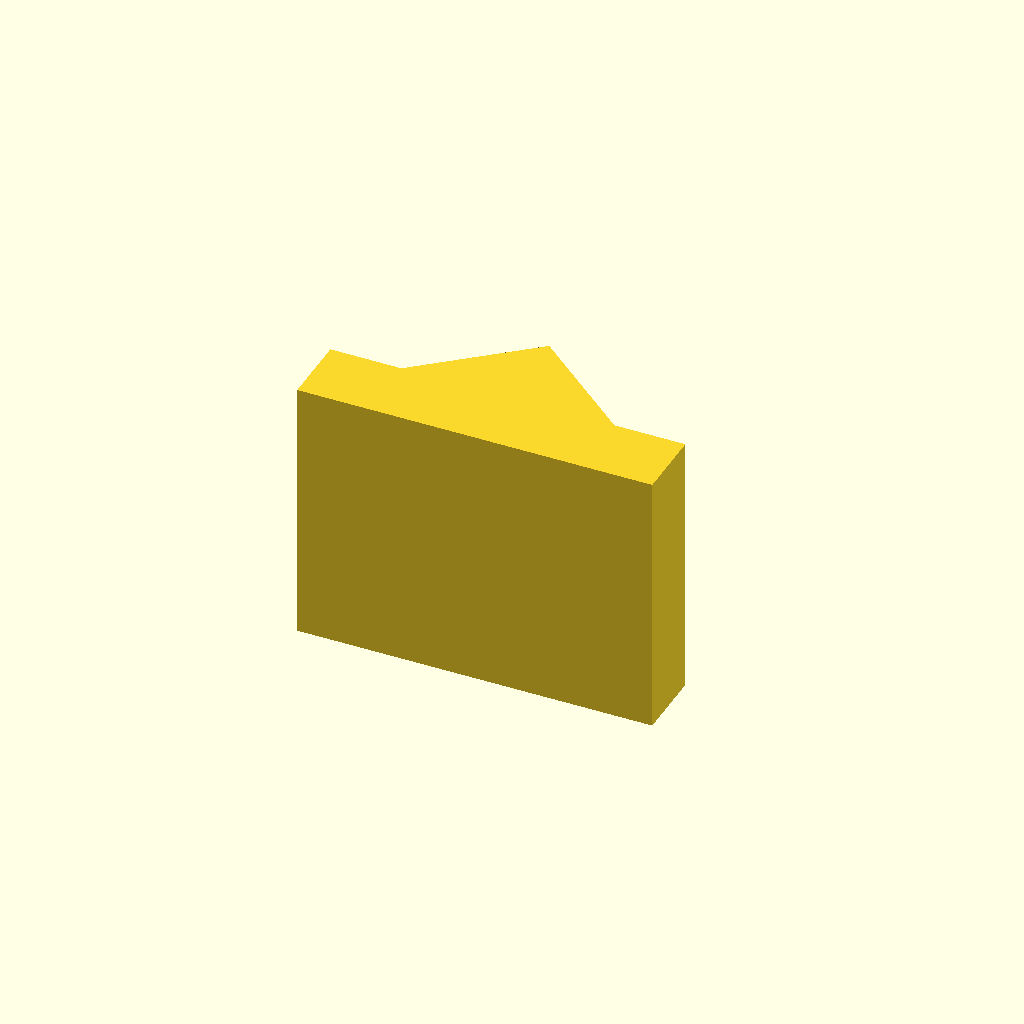
Cell 1: the model at its default parameters.
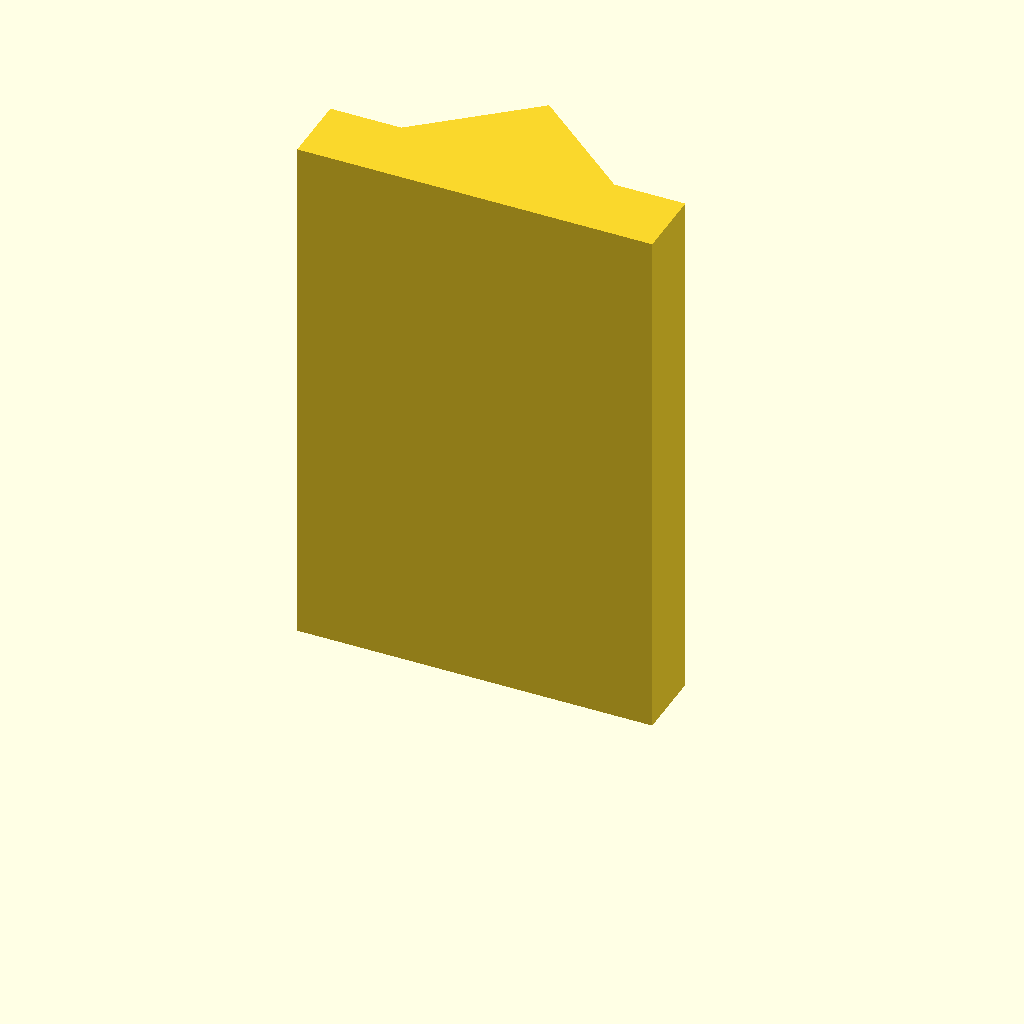
Cell 2 — plate_t set to 60, the other parameters unchanged.
One fixed orthographic camera (rotation 55°, 0°, 25°; colour scheme Cornfield) for every cell.
Source of the model, optional_data/data/sketch2/vguides/part_0128.scad:
$fn = 32;

// ----------------------------------------------------------------------
// V guide rail: vrib, 40 mm wide
// ----------------------------------------------------------------------

// --- parameters (mm) ---
rail_w = 40;              // rail width, X
base_t = 8;               // base plate thickness
v_depth = 10;             // V feature depth / height
v_half_w = 12;            // half width of the V at the base face
plate_t = 30;             // rail length, Z (the extrusion height)

profile = [[0, 0], [40, 0], [40, 8], [32, 8], [20, 18], [8, 8], [0, 8]];  // primary outline, 7 points, counter clockwise

// --- the one profile operation ---
linear_extrude(height = plate_t) polygon(points = profile);
Customizer parameters (derived from the source; name, type, default, range or options):
rail_w: number, default 40
base_t: number, default 8
v_depth: number, default 10
v_half_w: number, default 12
plate_t: number, default 30
